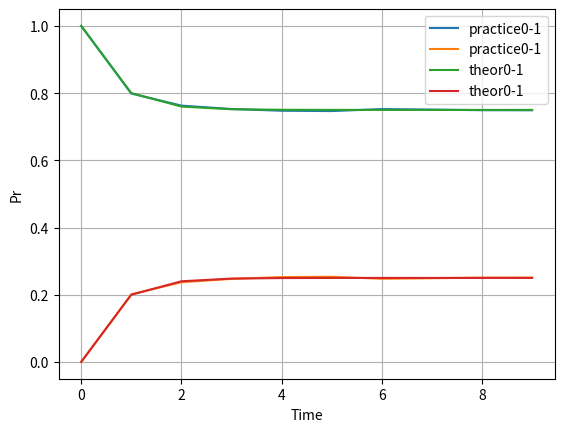

This chart was generated by the following Python code:
# Допуск к лабораторной работе 1
# Описание задачи:
# Смоделировать работу Марковской цепи с двумя состояниями за t шагов.
# Оценить вероятность того, что она окажется в i-ом состоянии на шаге t.
# Также произвести теоретический расчет данной вероятности.

# подключаем библиотеки:
# numpty для работы с матрицами и векторами
# random генерация псевдо-случ числа
# для графиков
import numpy as np
import random as rnd
import matplotlib.pyplot as plt

# матрица переходов
m = np.array([
    [0.8, 0.2],
    [0.6, 0.4]
])


def practice(N, time, startState):
    # вероятности перехода из 0 в 0
    p00 = m[0][0]
    # из в 1 в 1
    p11 = m[1][1]
    inState0 = []
    inState1 = []
    stateRes = []
    for n in range(0, N):
        setState = 0
        for t in range(0, time):
            rnum = rnd.random()
            # стартуем из 0
            if setState:
                # если выполнится, то переход
                if rnum > p11:
                    setState = 0
            else:
                if rnum > p00:
                    setState = 1
            # проверим если МЦ осталась в нужном состоянии
        if setState == startState:
            inState0.append(setState)
        else:
            inState1.append(setState)
    stateRes = [np.size(inState0)/N, np.size(inState1)/N]
    return stateRes


def theorValue(vectP0, time):
    prTh = []
    prTh.append(np.transpose(vectP0))

    for k in range(0, time - 1):
        vectP0 = vectP0.dot(m)
        prTh.append(np.transpose(vectP0))

    return prTh

# время
T = 10
# количество экспериментов
N = 100000

arrayT = []
arrayState0 = []
arrayState1 = []
thArrayState0 = []
thArrayState1 = []

vP0 = np.array([1, 0])

# цикл по оси x (время)
for t in range(0, T):
    arrayT.append(t)
    result = practice(N, t, 0)
    print('state 0 = ')
    print(result)
    arrayState0.append(result)
    # print('state 1 = ')
    # result = practice(N, t, 1)
    # arrayState1.append(result)
    # print(result)


plt.plot(arrayT, arrayState0, label = 'practice0-1')
# plt.plot(arrayT, arrayState1, label = 'practice1')
plt.plot(arrayT, theorValue(vP0, T), label = 'theor0-1')
# plt.plot(arrayT, thArrayState1)
plt.xlabel('Time')
plt.ylabel('Pr')
plt.legend()
plt.grid(True)
plt.show()

print(theorValue(vP0, T))
# print(arrayState0)

# plt.plot(arrayT, theorValue(1, T))